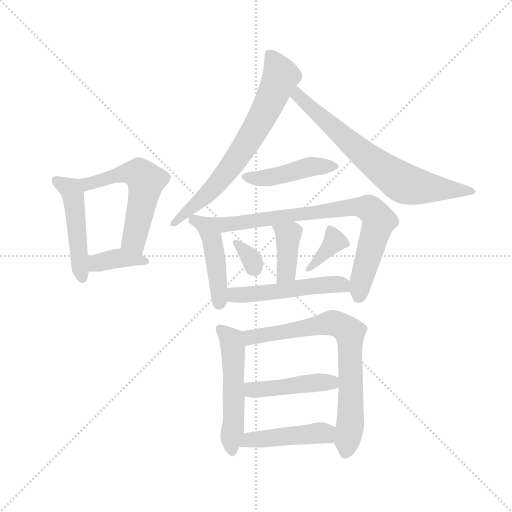
t = 0.00 s
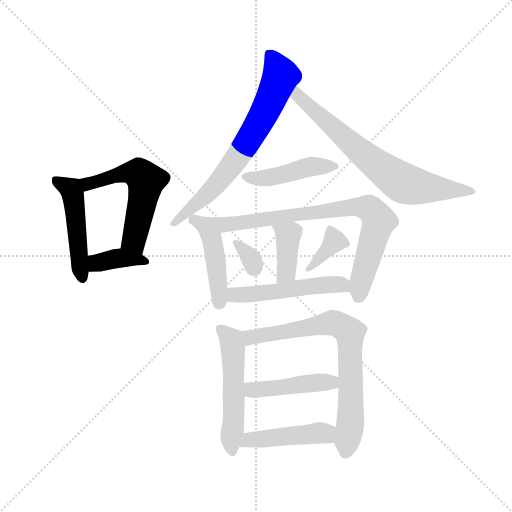
t = 2.17 s
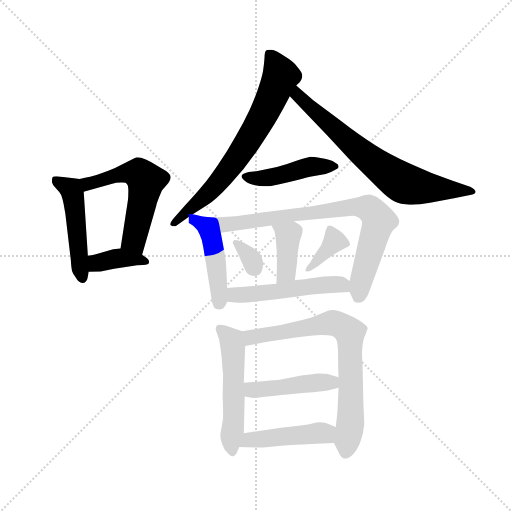
t = 4.33 s
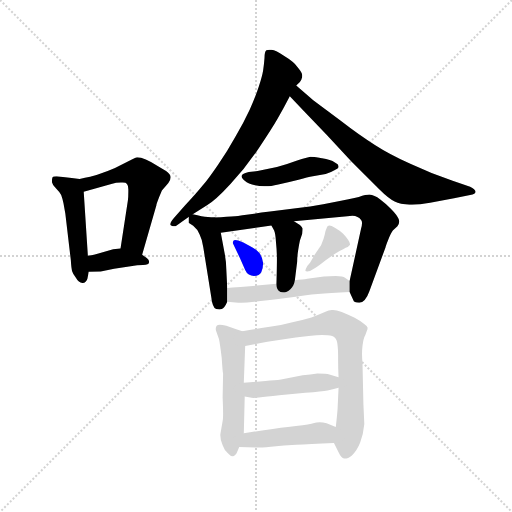
t = 6.50 s
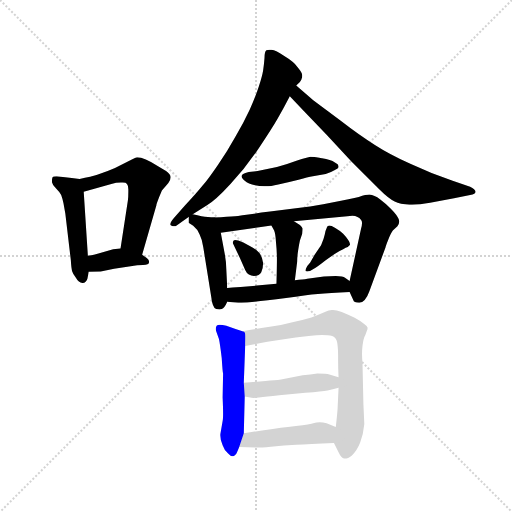
t = 8.67 s
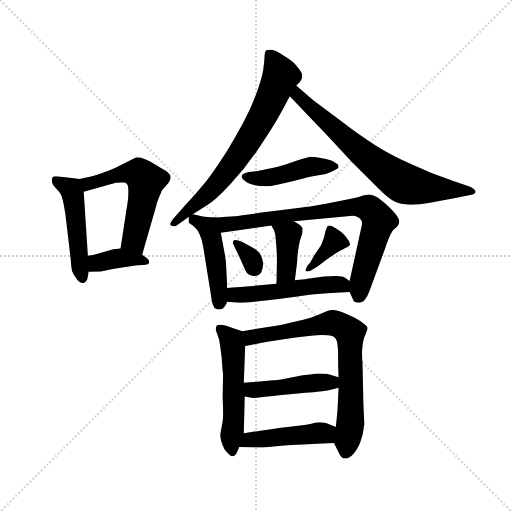
t = 10.83 s

The animated SVG that drew these frames (rendered in a browser with its animation timeline set to each time). Animation: 16 CSS @keyframes rules; one cycle of 10.83 s.

<svg version="1.1" viewBox="0 0 1024 1024" xmlns="http://www.w3.org/2000/svg">
  <g stroke="lightgray" stroke-dasharray="1,1" stroke-width="1" transform="scale(4, 4)">
    <line x1="0" y1="0" x2="256" y2="256"></line>
    <line x1="256" y1="0" x2="0" y2="256"></line>
    <line x1="128" y1="0" x2="128" y2="256"></line>
    <line x1="0" y1="128" x2="256" y2="128"></line>
  </g>
  <g transform="scale(0.92, -0.92) translate(60, -850)">
    <style type="text/css">
      
        @keyframes keyframes0 {
          from {
            stroke: blue;
            stroke-dashoffset: 490;
            stroke-width: 128;
          }
          61% {
            animation-timing-function: step-end;
            stroke: blue;
            stroke-dashoffset: 0;
            stroke-width: 128;
          }
          to {
            stroke: black;
            stroke-width: 1024;
          }
        }
        #make-me-a-hanzi-animation-0 {
          animation: keyframes0 0.6487630208333334s both;
          animation-delay: 0s;
          animation-timing-function: linear;
        }
      
        @keyframes keyframes1 {
          from {
            stroke: blue;
            stroke-dashoffset: 561;
            stroke-width: 128;
          }
          65% {
            animation-timing-function: step-end;
            stroke: blue;
            stroke-dashoffset: 0;
            stroke-width: 128;
          }
          to {
            stroke: black;
            stroke-width: 1024;
          }
        }
        #make-me-a-hanzi-animation-1 {
          animation: keyframes1 0.70654296875s both;
          animation-delay: 0.6487630208333334s;
          animation-timing-function: linear;
        }
      
        @keyframes keyframes2 {
          from {
            stroke: blue;
            stroke-dashoffset: 380;
            stroke-width: 128;
          }
          55% {
            animation-timing-function: step-end;
            stroke: blue;
            stroke-dashoffset: 0;
            stroke-width: 128;
          }
          to {
            stroke: black;
            stroke-width: 1024;
          }
        }
        #make-me-a-hanzi-animation-2 {
          animation: keyframes2 0.5592447916666666s both;
          animation-delay: 1.3553059895833335s;
          animation-timing-function: linear;
        }
      
        @keyframes keyframes3 {
          from {
            stroke: blue;
            stroke-dashoffset: 718;
            stroke-width: 128;
          }
          70% {
            animation-timing-function: step-end;
            stroke: blue;
            stroke-dashoffset: 0;
            stroke-width: 128;
          }
          to {
            stroke: black;
            stroke-width: 1024;
          }
        }
        #make-me-a-hanzi-animation-3 {
          animation: keyframes3 0.8343098958333334s both;
          animation-delay: 1.91455078125s;
          animation-timing-function: linear;
        }
      
        @keyframes keyframes4 {
          from {
            stroke: blue;
            stroke-dashoffset: 718;
            stroke-width: 128;
          }
          70% {
            animation-timing-function: step-end;
            stroke: blue;
            stroke-dashoffset: 0;
            stroke-width: 128;
          }
          to {
            stroke: black;
            stroke-width: 1024;
          }
        }
        #make-me-a-hanzi-animation-4 {
          animation: keyframes4 0.8343098958333334s both;
          animation-delay: 2.7488606770833335s;
          animation-timing-function: linear;
        }
      
        @keyframes keyframes5 {
          from {
            stroke: blue;
            stroke-dashoffset: 456;
            stroke-width: 128;
          }
          60% {
            animation-timing-function: step-end;
            stroke: blue;
            stroke-dashoffset: 0;
            stroke-width: 128;
          }
          to {
            stroke: black;
            stroke-width: 1024;
          }
        }
        #make-me-a-hanzi-animation-5 {
          animation: keyframes5 0.62109375s both;
          animation-delay: 3.583170572916667s;
          animation-timing-function: linear;
        }
      
        @keyframes keyframes6 {
          from {
            stroke: blue;
            stroke-dashoffset: 460;
            stroke-width: 128;
          }
          60% {
            animation-timing-function: step-end;
            stroke: blue;
            stroke-dashoffset: 0;
            stroke-width: 128;
          }
          to {
            stroke: black;
            stroke-width: 1024;
          }
        }
        #make-me-a-hanzi-animation-6 {
          animation: keyframes6 0.6243489583333334s both;
          animation-delay: 4.204264322916667s;
          animation-timing-function: linear;
        }
      
        @keyframes keyframes7 {
          from {
            stroke: blue;
            stroke-dashoffset: 793;
            stroke-width: 128;
          }
          72% {
            animation-timing-function: step-end;
            stroke: blue;
            stroke-dashoffset: 0;
            stroke-width: 128;
          }
          to {
            stroke: black;
            stroke-width: 1024;
          }
        }
        #make-me-a-hanzi-animation-7 {
          animation: keyframes7 0.8953450520833334s both;
          animation-delay: 4.82861328125s;
          animation-timing-function: linear;
        }
      
        @keyframes keyframes8 {
          from {
            stroke: blue;
            stroke-dashoffset: 395;
            stroke-width: 128;
          }
          56% {
            animation-timing-function: step-end;
            stroke: blue;
            stroke-dashoffset: 0;
            stroke-width: 128;
          }
          to {
            stroke: black;
            stroke-width: 1024;
          }
        }
        #make-me-a-hanzi-animation-8 {
          animation: keyframes8 0.5714518229166666s both;
          animation-delay: 5.723958333333333s;
          animation-timing-function: linear;
        }
      
        @keyframes keyframes9 {
          from {
            stroke: blue;
            stroke-dashoffset: 329;
            stroke-width: 128;
          }
          52% {
            animation-timing-function: step-end;
            stroke: blue;
            stroke-dashoffset: 0;
            stroke-width: 128;
          }
          to {
            stroke: black;
            stroke-width: 1024;
          }
        }
        #make-me-a-hanzi-animation-9 {
          animation: keyframes9 0.5177408854166666s both;
          animation-delay: 6.29541015625s;
          animation-timing-function: linear;
        }
      
        @keyframes keyframes10 {
          from {
            stroke: blue;
            stroke-dashoffset: 372;
            stroke-width: 128;
          }
          55% {
            animation-timing-function: step-end;
            stroke: blue;
            stroke-dashoffset: 0;
            stroke-width: 128;
          }
          to {
            stroke: black;
            stroke-width: 1024;
          }
        }
        #make-me-a-hanzi-animation-10 {
          animation: keyframes10 0.552734375s both;
          animation-delay: 6.813151041666667s;
          animation-timing-function: linear;
        }
      
        @keyframes keyframes11 {
          from {
            stroke: blue;
            stroke-dashoffset: 515;
            stroke-width: 128;
          }
          63% {
            animation-timing-function: step-end;
            stroke: blue;
            stroke-dashoffset: 0;
            stroke-width: 128;
          }
          to {
            stroke: black;
            stroke-width: 1024;
          }
        }
        #make-me-a-hanzi-animation-11 {
          animation: keyframes11 0.6691080729166666s both;
          animation-delay: 7.365885416666667s;
          animation-timing-function: linear;
        }
      
        @keyframes keyframes12 {
          from {
            stroke: blue;
            stroke-dashoffset: 540;
            stroke-width: 128;
          }
          64% {
            animation-timing-function: step-end;
            stroke: blue;
            stroke-dashoffset: 0;
            stroke-width: 128;
          }
          to {
            stroke: black;
            stroke-width: 1024;
          }
        }
        #make-me-a-hanzi-animation-12 {
          animation: keyframes12 0.689453125s both;
          animation-delay: 8.034993489583334s;
          animation-timing-function: linear;
        }
      
        @keyframes keyframes13 {
          from {
            stroke: blue;
            stroke-dashoffset: 760;
            stroke-width: 128;
          }
          71% {
            animation-timing-function: step-end;
            stroke: blue;
            stroke-dashoffset: 0;
            stroke-width: 128;
          }
          to {
            stroke: black;
            stroke-width: 1024;
          }
        }
        #make-me-a-hanzi-animation-13 {
          animation: keyframes13 0.8684895833333334s both;
          animation-delay: 8.724446614583334s;
          animation-timing-function: linear;
        }
      
        @keyframes keyframes14 {
          from {
            stroke: blue;
            stroke-dashoffset: 451;
            stroke-width: 128;
          }
          59% {
            animation-timing-function: step-end;
            stroke: blue;
            stroke-dashoffset: 0;
            stroke-width: 128;
          }
          to {
            stroke: black;
            stroke-width: 1024;
          }
        }
        #make-me-a-hanzi-animation-14 {
          animation: keyframes14 0.6170247395833334s both;
          animation-delay: 9.592936197916668s;
          animation-timing-function: linear;
        }
      
        @keyframes keyframes15 {
          from {
            stroke: blue;
            stroke-dashoffset: 458;
            stroke-width: 128;
          }
          60% {
            animation-timing-function: step-end;
            stroke: blue;
            stroke-dashoffset: 0;
            stroke-width: 128;
          }
          to {
            stroke: black;
            stroke-width: 1024;
          }
        }
        #make-me-a-hanzi-animation-15 {
          animation: keyframes15 0.6227213541666666s both;
          animation-delay: 10.209960937500002s;
          animation-timing-function: linear;
        }
      
    </style>
    
      <path d="M 113 461 L 96 463 L 72 466 Q 67 467 63 467 Q 55 467 54 464 Q 53 461 53 458 L 53 454 Q 54 448 62 440 Q 70 432 73 426 Q 76 418 78 408 L 82 386 L 94 284 Q 95 266 97 260 Q 99 254 105 246 Q 111 235 119 235 L 120 235 Q 127 235 130 244 L 133 259 L 131 294 L 122 433 C 120 460 120 460 113 461 Z" fill="lightgray"></path>
    
      <path d="M 249 296 L 280 404 Q 280 406 285 419 Q 290 432 292 436 L 306 452 Q 311 459 311 464 L 311 466 Q 310 471 301 478 Q 292 484 280 491 Q 268 498 257 503 Q 246 508 238 508 Q 232 506 218 499 L 190 485 Q 176 479 162 474 Q 147 468 136 466 Q 125 464 113 461 C 84 454 93 425 122 433 L 182 450 Q 192 453 203 453 L 207 453 Q 214 453 216 450 Q 219 447 219 438 L 219 433 Q 219 420 218 414 L 202 310 C 197 280 241 267 249 296 Z" fill="lightgray"></path>
    
      <path d="M 133 259 L 159 260 L 188 266 L 224 271 Q 239 274 251 274 Q 264 274 264 280 L 264 282 Q 264 285 259 289 L 249 296 C 225 313 225 313 202 310 L 186 308 L 154 299 Q 146 296 131 294 C 101 290 103 258 133 259 Z" fill="lightgray"></path>
    
      <path d="M 584 664 L 592 672 Q 596 678 596 680 Q 597 681 597 684 L 597 687 Q 597 692 587 704 Q 578 716 558 728 Q 540 741 530 742 L 526 742 Q 522 742 519 741 Q 515 738 515 724 Q 514 710 512 697 Q 510 685 503 663 Q 496 641 483 612 Q 470 584 452 553 Q 435 522 414 492 Q 393 461 380 446 Q 368 431 342 403 L 320 378 Q 310 367 310 362 Q 310 361 312 360 Q 316 358 319 358 Q 322 358 324 360 L 350 378 L 359 384 L 390 404 Q 408 414 441 450 Q 475 486 504 530 Q 532 572 544 593 Q 556 614 570 641 L 584 664 Z" fill="lightgray"></path>
    
      <path d="M 570 641 L 601 608 L 650 557 L 704 499 L 765 438 Q 785 418 798 412 Q 810 406 830 405 L 836 405 Q 852 405 875 409 L 927 419 L 962 426 Q 974 428 974 433 Q 973 439 962 444 L 924 457 Q 879 472 832 494 Q 786 515 755 535 Q 724 554 680 588 L 621 632 L 584 664 C 561 684 549 663 570 641 Z" fill="lightgray"></path>
    
      <path d="M 481 476 Q 468 473 466 469 Q 465 468 465 467 Q 465 464 469 460 Q 474 454 488 449 Q 503 445 514 445 L 518 445 Q 528 445 545 449 Q 566 453 589 459 Q 612 466 614 466 L 648 472 Q 659 475 667 480 Q 676 484 676 487 L 676 489 Q 676 493 668 497 Q 659 503 640 506 Q 620 509 615 509 Q 608 508 586 501 Q 565 493 542 487 L 500 478 L 481 476 Z" fill="lightgray"></path>
    
      <path d="M 350 378 L 350 366 L 360 359 Q 369 352 374 340 Q 380 328 382 312 L 399 206 Q 402 180 410 178 Q 414 177 417 177 Q 420 177 422 178 Q 428 180 434 194 L 434 224 L 432 264 Q 432 281 428 301 L 420 344 C 415 373 414 376 405 377 L 392 378 Q 386 379 378 380 Q 370 382 359 384 C 350 386 350 386 350 378 Z" fill="lightgray"></path>
    
      <path d="M 700 215 L 708 198 Q 709 192 721 192 Q 734 192 743 217 L 778 312 Q 778 314 784 329 Q 790 344 794 349 L 804 358 Q 808 364 808 369 Q 808 373 804 379 Q 800 386 789 397 Q 778 408 766 417 Q 754 426 743 427 Q 736 427 720 422 Q 704 418 662 410 Q 620 402 605 400 L 527 390 Q 464 382 451 380 Q 437 379 405 377 C 375 375 390 340 420 344 L 530 360 L 579 369 L 695 380 Q 701 381 706 381 Q 713 381 716 379 Q 722 377 725 372 Q 727 370 727 365 Q 727 360 725 353 L 700 239 L 700 215 Z" fill="lightgray"></path>
    
      <path d="M 530 360 L 536 349 Q 539 342 540 323 Q 542 304 542 287 Q 542 270 541 233 C 540 203 577 211 581 241 L 586 281 Q 586 292 588 305 Q 590 318 592 327 L 597 342 Q 598 350 598 353 Q 596 357 592 361 L 579 369 C 553 385 516 386 530 360 Z" fill="lightgray"></path>
    
      <path d="M 446 322 L 462 288 L 473 263 Q 476 256 481 253 Q 486 250 492 250 Q 504 250 508 258 Q 512 266 512 278 Q 511 290 504 300 Q 496 309 482 316 Q 468 324 458 327 Q 454 328 451 328 Q 449 328 448 327 Q 446 324 446 322 Z" fill="lightgray"></path>
    
      <path d="M 614 261 L 626 268 Q 633 272 648 284 Q 663 295 671 300 Q 678 304 686 308 Q 692 312 696 313 L 700 317 Q 701 318 701 319 Q 701 322 697 328 Q 692 336 686 342 Q 680 348 668 355 Q 660 360 656 360 Q 655 360 654 359 Q 651 358 650 354 Q 648 351 646 340 Q 644 330 638 317 L 624 296 Q 615 280 614 279 L 608 272 Q 604 265 604 262 L 604 261 Q 605 260 608 260 Q 610 260 614 261 Z" fill="lightgray"></path>
    
      <path d="M 434 194 L 458 192 L 465 192 Q 476 192 493 194 Q 517 196 562 202 Q 606 209 631 211 Q 656 213 700 215 C 730 216 725 222 700 239 L 690 246 Q 686 250 670 250 Q 658 250 644 249 L 608 244 Q 599 242 581 241 L 541 233 L 463 226 Q 460 226 434 224 C 404 222 404 196 434 194 Z" fill="lightgray"></path>
    
      <path d="M 467 130 L 452 135 L 432 142 Q 423 144 418 144 Q 413 144 411 142 Q 409 139 409 135 Q 409 133 410 130 L 416 113 Q 418 104 422 72 Q 424 40 425 38 L 424 -14 Q 425 -36 425 -49 Q 425 -61 424 -65 L 419 -94 L 419 -97 Q 419 -108 424 -118 Q 428 -130 436 -136 Q 441 -142 446 -142 L 447 -142 Q 451 -141 454 -136 Q 457 -130 460 -122 L 470 -92 L 472 -12 L 470 18 L 473 98 C 474 128 474 128 467 130 Z" fill="lightgray"></path>
    
      <path d="M 666 -113 L 676 -133 Q 682 -146 688 -147 L 690 -147 Q 696 -147 705 -140 Q 716 -130 723 -112 Q 730 -94 732 -72 L 730 -28 L 728 62 Q 727 72 727 81 Q 727 90 728 98 Q 730 114 734 121 L 738 132 Q 739 134 739 136 L 739 138 Q 738 141 731 146 Q 724 152 711 159 Q 698 166 683 172 Q 671 176 664 176 L 661 176 Q 656 176 645 171 Q 634 166 617 160 Q 600 155 578 150 Q 556 144 530 140 Q 503 136 467 130 C 437 125 443 93 473 98 L 496 102 Q 514 106 561 113 Q 608 120 628 121 Q 634 122 640 122 Q 646 122 652 121 Q 664 120 668 116 Q 673 112 674 98 Q 675 89 675 79 L 675 68 Q 675 50 676 30 L 676 7 L 674 -36 Q 674 -43 670 -78 C 667 -108 666 -113 666 -113 Z" fill="lightgray"></path>
    
      <path d="M 472 -12 L 484 -14 Q 486 -15 491 -15 Q 496 -15 503 -14 Q 518 -12 547 -9 L 604 -4 Q 641 -1 652 1 Q 663 4 676 7 C 705 14 705 21 676 30 L 656 36 Q 650 38 630 38 Q 615 36 598 34 L 551 25 Q 538 23 517 22 Q 496 20 470 18 C 440 16 442 -7 472 -12 Z" fill="lightgray"></path>
    
      <path d="M 460 -122 L 496 -123 L 500 -123 Q 507 -123 529 -121 Q 558 -118 584 -117 Q 611 -115 666 -113 C 696 -112 698 -89 670 -78 L 650 -70 Q 642 -68 635 -68 Q 630 -68 617 -71 Q 604 -74 566 -78 Q 530 -82 470 -92 C 440 -97 430 -121 460 -122 Z" fill="lightgray"></path>
    
    
      <clipPath id="make-me-a-hanzi-clip-0">
        <path d="M 113 461 L 96 463 L 72 466 Q 67 467 63 467 Q 55 467 54 464 Q 53 461 53 458 L 53 454 Q 54 448 62 440 Q 70 432 73 426 Q 76 418 78 408 L 82 386 L 94 284 Q 95 266 97 260 Q 99 254 105 246 Q 111 235 119 235 L 120 235 Q 127 235 130 244 L 133 259 L 131 294 L 122 433 C 120 460 120 460 113 461 Z"></path>
      </clipPath>
      <path clip-path="url(#make-me-a-hanzi-clip-0)" d="M 60 460 L 97 433 L 120 246" fill="none" id="make-me-a-hanzi-animation-0" stroke-dasharray="362 724" stroke-linecap="round"></path>
    
      <clipPath id="make-me-a-hanzi-clip-1">
        <path d="M 249 296 L 280 404 Q 280 406 285 419 Q 290 432 292 436 L 306 452 Q 311 459 311 464 L 311 466 Q 310 471 301 478 Q 292 484 280 491 Q 268 498 257 503 Q 246 508 238 508 Q 232 506 218 499 L 190 485 Q 176 479 162 474 Q 147 468 136 466 Q 125 464 113 461 C 84 454 93 425 122 433 L 182 450 Q 192 453 203 453 L 207 453 Q 214 453 216 450 Q 219 447 219 438 L 219 433 Q 219 420 218 414 L 202 310 C 197 280 241 267 249 296 Z"></path>
      </clipPath>
      <path clip-path="url(#make-me-a-hanzi-clip-1)" d="M 120 456 L 141 452 L 222 474 L 241 473 L 255 460 L 231 329 L 245 304" fill="none" id="make-me-a-hanzi-animation-1" stroke-dasharray="433 866" stroke-linecap="round"></path>
    
      <clipPath id="make-me-a-hanzi-clip-2">
        <path d="M 133 259 L 159 260 L 188 266 L 224 271 Q 239 274 251 274 Q 264 274 264 280 L 264 282 Q 264 285 259 289 L 249 296 C 225 313 225 313 202 310 L 186 308 L 154 299 Q 146 296 131 294 C 101 290 103 258 133 259 Z"></path>
      </clipPath>
      <path clip-path="url(#make-me-a-hanzi-clip-2)" d="M 139 265 L 149 277 L 186 287 L 256 281" fill="none" id="make-me-a-hanzi-animation-2" stroke-dasharray="252 504" stroke-linecap="round"></path>
    
      <clipPath id="make-me-a-hanzi-clip-3">
        <path d="M 584 664 L 592 672 Q 596 678 596 680 Q 597 681 597 684 L 597 687 Q 597 692 587 704 Q 578 716 558 728 Q 540 741 530 742 L 526 742 Q 522 742 519 741 Q 515 738 515 724 Q 514 710 512 697 Q 510 685 503 663 Q 496 641 483 612 Q 470 584 452 553 Q 435 522 414 492 Q 393 461 380 446 Q 368 431 342 403 L 320 378 Q 310 367 310 362 Q 310 361 312 360 Q 316 358 319 358 Q 322 358 324 360 L 350 378 L 359 384 L 390 404 Q 408 414 441 450 Q 475 486 504 530 Q 532 572 544 593 Q 556 614 570 641 L 584 664 Z"></path>
      </clipPath>
      <path clip-path="url(#make-me-a-hanzi-clip-3)" d="M 523 735 L 550 684 L 502 581 L 462 515 L 408 446 L 327 370 L 314 364" fill="none" id="make-me-a-hanzi-animation-3" stroke-dasharray="590 1180" stroke-linecap="round"></path>
    
      <clipPath id="make-me-a-hanzi-clip-4">
        <path d="M 570 641 L 601 608 L 650 557 L 704 499 L 765 438 Q 785 418 798 412 Q 810 406 830 405 L 836 405 Q 852 405 875 409 L 927 419 L 962 426 Q 974 428 974 433 Q 973 439 962 444 L 924 457 Q 879 472 832 494 Q 786 515 755 535 Q 724 554 680 588 L 621 632 L 584 664 C 561 684 549 663 570 641 Z"></path>
      </clipPath>
      <path clip-path="url(#make-me-a-hanzi-clip-4)" d="M 585 656 L 589 642 L 683 555 L 810 456 L 851 444 L 966 432" fill="none" id="make-me-a-hanzi-animation-4" stroke-dasharray="590 1180" stroke-linecap="round"></path>
    
      <clipPath id="make-me-a-hanzi-clip-5">
        <path d="M 481 476 Q 468 473 466 469 Q 465 468 465 467 Q 465 464 469 460 Q 474 454 488 449 Q 503 445 514 445 L 518 445 Q 528 445 545 449 Q 566 453 589 459 Q 612 466 614 466 L 648 472 Q 659 475 667 480 Q 676 484 676 487 L 676 489 Q 676 493 668 497 Q 659 503 640 506 Q 620 509 615 509 Q 608 508 586 501 Q 565 493 542 487 L 500 478 L 481 476 Z"></path>
      </clipPath>
      <path clip-path="url(#make-me-a-hanzi-clip-5)" d="M 471 466 L 534 465 L 614 488 L 668 488" fill="none" id="make-me-a-hanzi-animation-5" stroke-dasharray="328 656" stroke-linecap="round"></path>
    
      <clipPath id="make-me-a-hanzi-clip-6">
        <path d="M 350 378 L 350 366 L 360 359 Q 369 352 374 340 Q 380 328 382 312 L 399 206 Q 402 180 410 178 Q 414 177 417 177 Q 420 177 422 178 Q 428 180 434 194 L 434 224 L 432 264 Q 432 281 428 301 L 420 344 C 415 373 414 376 405 377 L 392 378 Q 386 379 378 380 Q 370 382 359 384 C 350 386 350 386 350 378 Z"></path>
      </clipPath>
      <path clip-path="url(#make-me-a-hanzi-clip-6)" d="M 361 372 L 390 356 L 401 333 L 414 243 L 415 189" fill="none" id="make-me-a-hanzi-animation-6" stroke-dasharray="332 664" stroke-linecap="round"></path>
    
      <clipPath id="make-me-a-hanzi-clip-7">
        <path d="M 700 215 L 708 198 Q 709 192 721 192 Q 734 192 743 217 L 778 312 Q 778 314 784 329 Q 790 344 794 349 L 804 358 Q 808 364 808 369 Q 808 373 804 379 Q 800 386 789 397 Q 778 408 766 417 Q 754 426 743 427 Q 736 427 720 422 Q 704 418 662 410 Q 620 402 605 400 L 527 390 Q 464 382 451 380 Q 437 379 405 377 C 375 375 390 340 420 344 L 530 360 L 579 369 L 695 380 Q 701 381 706 381 Q 713 381 716 379 Q 722 377 725 372 Q 727 370 727 365 Q 727 360 725 353 L 700 239 L 700 215 Z"></path>
      </clipPath>
      <path clip-path="url(#make-me-a-hanzi-clip-7)" d="M 415 375 L 423 365 L 441 362 L 693 399 L 745 395 L 764 370 L 720 208" fill="none" id="make-me-a-hanzi-animation-7" stroke-dasharray="665 1330" stroke-linecap="round"></path>
    
      <clipPath id="make-me-a-hanzi-clip-8">
        <path d="M 530 360 L 536 349 Q 539 342 540 323 Q 542 304 542 287 Q 542 270 541 233 C 540 203 577 211 581 241 L 586 281 Q 586 292 588 305 Q 590 318 592 327 L 597 342 Q 598 350 598 353 Q 596 357 592 361 L 579 369 C 553 385 516 386 530 360 Z"></path>
      </clipPath>
      <path clip-path="url(#make-me-a-hanzi-clip-8)" d="M 537 357 L 567 339 L 563 264 L 546 241" fill="none" id="make-me-a-hanzi-animation-8" stroke-dasharray="267 534" stroke-linecap="round"></path>
    
      <clipPath id="make-me-a-hanzi-clip-9">
        <path d="M 446 322 L 462 288 L 473 263 Q 476 256 481 253 Q 486 250 492 250 Q 504 250 508 258 Q 512 266 512 278 Q 511 290 504 300 Q 496 309 482 316 Q 468 324 458 327 Q 454 328 451 328 Q 449 328 448 327 Q 446 324 446 322 Z"></path>
      </clipPath>
      <path clip-path="url(#make-me-a-hanzi-clip-9)" d="M 451 323 L 479 297 L 494 266" fill="none" id="make-me-a-hanzi-animation-9" stroke-dasharray="201 402" stroke-linecap="round"></path>
    
      <clipPath id="make-me-a-hanzi-clip-10">
        <path d="M 614 261 L 626 268 Q 633 272 648 284 Q 663 295 671 300 Q 678 304 686 308 Q 692 312 696 313 L 700 317 Q 701 318 701 319 Q 701 322 697 328 Q 692 336 686 342 Q 680 348 668 355 Q 660 360 656 360 Q 655 360 654 359 Q 651 358 650 354 Q 648 351 646 340 Q 644 330 638 317 L 624 296 Q 615 280 614 279 L 608 272 Q 604 265 604 262 L 604 261 Q 605 260 608 260 Q 610 260 614 261 Z"></path>
      </clipPath>
      <path clip-path="url(#make-me-a-hanzi-clip-10)" d="M 694 321 L 667 326 L 606 262" fill="none" id="make-me-a-hanzi-animation-10" stroke-dasharray="244 488" stroke-linecap="round"></path>
    
      <clipPath id="make-me-a-hanzi-clip-11">
        <path d="M 434 194 L 458 192 L 465 192 Q 476 192 493 194 Q 517 196 562 202 Q 606 209 631 211 Q 656 213 700 215 C 730 216 725 222 700 239 L 690 246 Q 686 250 670 250 Q 658 250 644 249 L 608 244 Q 599 242 581 241 L 541 233 L 463 226 Q 460 226 434 224 C 404 222 404 196 434 194 Z"></path>
      </clipPath>
      <path clip-path="url(#make-me-a-hanzi-clip-11)" d="M 441 202 L 451 209 L 652 232 L 684 231 L 691 221" fill="none" id="make-me-a-hanzi-animation-11" stroke-dasharray="387 774" stroke-linecap="round"></path>
    
      <clipPath id="make-me-a-hanzi-clip-12">
        <path d="M 467 130 L 452 135 L 432 142 Q 423 144 418 144 Q 413 144 411 142 Q 409 139 409 135 Q 409 133 410 130 L 416 113 Q 418 104 422 72 Q 424 40 425 38 L 424 -14 Q 425 -36 425 -49 Q 425 -61 424 -65 L 419 -94 L 419 -97 Q 419 -108 424 -118 Q 428 -130 436 -136 Q 441 -142 446 -142 L 447 -142 Q 451 -141 454 -136 Q 457 -130 460 -122 L 470 -92 L 472 -12 L 470 18 L 473 98 C 474 128 474 128 467 130 Z"></path>
      </clipPath>
      <path clip-path="url(#make-me-a-hanzi-clip-12)" d="M 416 137 L 444 109 L 447 92 L 448 -58 L 442 -116 L 447 -134" fill="none" id="make-me-a-hanzi-animation-12" stroke-dasharray="412 824" stroke-linecap="round"></path>
    
      <clipPath id="make-me-a-hanzi-clip-13">
        <path d="M 666 -113 L 676 -133 Q 682 -146 688 -147 L 690 -147 Q 696 -147 705 -140 Q 716 -130 723 -112 Q 730 -94 732 -72 L 730 -28 L 728 62 Q 727 72 727 81 Q 727 90 728 98 Q 730 114 734 121 L 738 132 Q 739 134 739 136 L 739 138 Q 738 141 731 146 Q 724 152 711 159 Q 698 166 683 172 Q 671 176 664 176 L 661 176 Q 656 176 645 171 Q 634 166 617 160 Q 600 155 578 150 Q 556 144 530 140 Q 503 136 467 130 C 437 125 443 93 473 98 L 496 102 Q 514 106 561 113 Q 608 120 628 121 Q 634 122 640 122 Q 646 122 652 121 Q 664 120 668 116 Q 673 112 674 98 Q 675 89 675 79 L 675 68 Q 675 50 676 30 L 676 7 L 674 -36 Q 674 -43 670 -78 C 667 -108 666 -113 666 -113 Z"></path>
      </clipPath>
      <path clip-path="url(#make-me-a-hanzi-clip-13)" d="M 478 104 L 497 119 L 660 148 L 679 143 L 701 127 L 702 -66 L 689 -139" fill="none" id="make-me-a-hanzi-animation-13" stroke-dasharray="632 1264" stroke-linecap="round"></path>
    
      <clipPath id="make-me-a-hanzi-clip-14">
        <path d="M 472 -12 L 484 -14 Q 486 -15 491 -15 Q 496 -15 503 -14 Q 518 -12 547 -9 L 604 -4 Q 641 -1 652 1 Q 663 4 676 7 C 705 14 705 21 676 30 L 656 36 Q 650 38 630 38 Q 615 36 598 34 L 551 25 Q 538 23 517 22 Q 496 20 470 18 C 440 16 442 -7 472 -12 Z"></path>
      </clipPath>
      <path clip-path="url(#make-me-a-hanzi-clip-14)" d="M 479 11 L 488 2 L 507 3 L 669 24" fill="none" id="make-me-a-hanzi-animation-14" stroke-dasharray="323 646" stroke-linecap="round"></path>
    
      <clipPath id="make-me-a-hanzi-clip-15">
        <path d="M 460 -122 L 496 -123 L 500 -123 Q 507 -123 529 -121 Q 558 -118 584 -117 Q 611 -115 666 -113 C 696 -112 698 -89 670 -78 L 650 -70 Q 642 -68 635 -68 Q 630 -68 617 -71 Q 604 -74 566 -78 Q 530 -82 470 -92 C 440 -97 430 -121 460 -122 Z"></path>
      </clipPath>
      <path clip-path="url(#make-me-a-hanzi-clip-15)" d="M 466 -116 L 482 -106 L 647 -92 L 662 -83" fill="none" id="make-me-a-hanzi-animation-15" stroke-dasharray="330 660" stroke-linecap="round"></path>
    
  </g>
</svg>
